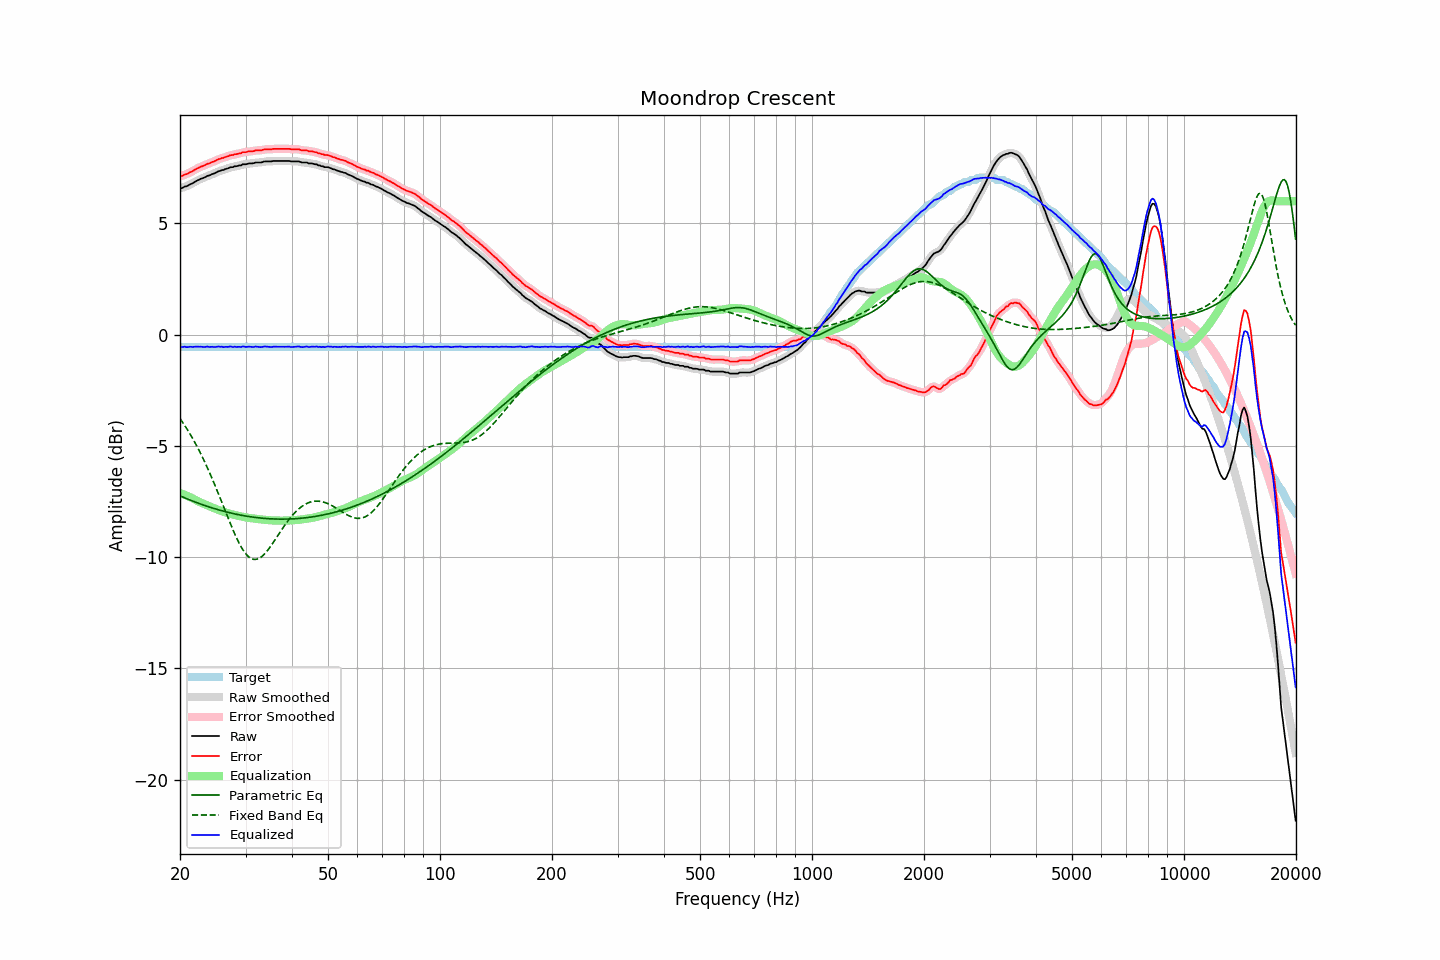

The table this chart was drawn from, first rows:
frequency, raw, error, smoothed, error_smoothed, equalization, parametric_eq, fixed_band_eq, equalized_raw, equalized_smoothed, target
20.00, 6.59, 7.13, 6.58, 7.13, -7.11, -7.24, -3.77, -0.52, -0.53, -0.54
20.20, 6.58, 7.12, 6.60, 7.14, -7.14, -7.27, -3.87, -0.56, -0.54, -0.54
20.40, 6.62, 7.16, 6.62, 7.16, -7.17, -7.31, -3.98, -0.55, -0.55, -0.54
20.61, 6.66, 7.20, 6.64, 7.19, -7.20, -7.34, -4.09, -0.54, -0.55, -0.54
20.81, 6.67, 7.21, 6.68, 7.22, -7.23, -7.37, -4.20, -0.56, -0.55, -0.54
21.02, 6.70, 7.24, 6.71, 7.25, -7.26, -7.40, -4.31, -0.56, -0.55, -0.54
21.23, 6.75, 7.29, 6.74, 7.28, -7.29, -7.42, -4.43, -0.54, -0.55, -0.54
21.44, 6.78, 7.32, 6.78, 7.32, -7.33, -7.45, -4.55, -0.54, -0.55, -0.54
21.66, 6.81, 7.35, 6.82, 7.36, -7.36, -7.48, -4.68, -0.55, -0.55, -0.54
21.87, 6.86, 7.41, 6.86, 7.40, -7.40, -7.51, -4.81, -0.54, -0.54, -0.54
22.09, 6.90, 7.45, 6.90, 7.44, -7.44, -7.54, -4.94, -0.54, -0.54, -0.54
22.31, 6.94, 7.49, 6.94, 7.48, -7.48, -7.56, -5.08, -0.54, -0.54, -0.54
22.54, 6.97, 7.51, 6.97, 7.52, -7.51, -7.59, -5.22, -0.54, -0.54, -0.54
22.76, 7.01, 7.55, 7.00, 7.55, -7.55, -7.62, -5.36, -0.54, -0.54, -0.54
22.99, 7.03, 7.57, 7.03, 7.58, -7.58, -7.64, -5.51, -0.55, -0.55, -0.54
23.22, 7.06, 7.60, 7.06, 7.61, -7.61, -7.67, -5.66, -0.55, -0.55, -0.54
23.45, 7.09, 7.63, 7.10, 7.64, -7.64, -7.69, -5.82, -0.55, -0.55, -0.54
23.69, 7.14, 7.68, 7.13, 7.67, -7.67, -7.72, -5.97, -0.53, -0.54, -0.54
23.92, 7.15, 7.69, 7.16, 7.70, -7.70, -7.74, -6.13, -0.55, -0.54, -0.54
24.16, 7.18, 7.72, 7.19, 7.73, -7.73, -7.76, -6.30, -0.55, -0.54, -0.54
24.40, 7.22, 7.76, 7.21, 7.76, -7.76, -7.79, -6.47, -0.54, -0.55, -0.54
24.65, 7.24, 7.78, 7.24, 7.79, -7.79, -7.81, -6.64, -0.55, -0.55, -0.54
24.89, 7.27, 7.82, 7.28, 7.82, -7.82, -7.83, -6.81, -0.55, -0.54, -0.54
25.14, 7.31, 7.86, 7.31, 7.85, -7.85, -7.85, -6.99, -0.54, -0.54, -0.54
25.39, 7.35, 7.89, 7.34, 7.89, -7.88, -7.87, -7.17, -0.53, -0.54, -0.54
25.65, 7.36, 7.90, 7.37, 7.91, -7.91, -7.89, -7.35, -0.55, -0.54, -0.54
25.91, 7.40, 7.94, 7.39, 7.93, -7.93, -7.91, -7.53, -0.53, -0.54, -0.54
26.16, 7.40, 7.95, 7.41, 7.96, -7.96, -7.93, -7.71, -0.56, -0.55, -0.54
26.43, 7.44, 7.98, 7.43, 7.98, -7.98, -7.95, -7.89, -0.54, -0.55, -0.54
26.69, 7.46, 8.00, 7.46, 8.00, -8.01, -7.97, -8.08, -0.55, -0.55, -0.54
26.96, 7.48, 8.02, 7.49, 8.03, -8.03, -7.99, -8.26, -0.55, -0.54, -0.54
27.23, 7.52, 8.06, 7.51, 8.05, -8.05, -8.01, -8.44, -0.53, -0.54, -0.54
27.50, 7.53, 8.07, 7.53, 8.07, -8.07, -8.02, -8.61, -0.54, -0.54, -0.54
27.77, 7.53, 8.08, 7.55, 8.09, -8.09, -8.04, -8.78, -0.56, -0.54, -0.54
28.05, 7.57, 8.11, 7.56, 8.10, -8.10, -8.05, -8.95, -0.53, -0.55, -0.54
28.33, 7.57, 8.11, 7.58, 8.12, -8.12, -8.07, -9.11, -0.55, -0.55, -0.54
28.62, 7.59, 8.13, 7.59, 8.13, -8.14, -8.09, -9.26, -0.55, -0.55, -0.54
28.90, 7.61, 8.15, 7.61, 8.15, -8.15, -8.10, -9.40, -0.54, -0.55, -0.54
29.19, 7.61, 8.15, 7.63, 8.17, -8.17, -8.11, -9.53, -0.56, -0.54, -0.54
29.48, 7.66, 8.20, 7.64, 8.19, -8.18, -8.13, -9.65, -0.52, -0.54, -0.54
29.78, 7.66, 8.20, 7.66, 8.20, -8.20, -8.14, -9.76, -0.54, -0.54, -0.54
30.08, 7.66, 8.20, 7.67, 8.22, -8.21, -8.15, -9.85, -0.55, -0.54, -0.54
30.38, 7.68, 8.22, 7.68, 8.22, -8.22, -8.16, -9.93, -0.54, -0.54, -0.54
30.68, 7.70, 8.24, 7.69, 8.24, -8.24, -8.18, -10.00, -0.54, -0.54, -0.54
30.99, 7.70, 8.24, 7.70, 8.24, -8.25, -8.19, -10.05, -0.55, -0.55, -0.54
31.30, 7.70, 8.24, 7.71, 8.25, -8.25, -8.20, -10.08, -0.55, -0.55, -0.54
31.61, 7.71, 8.25, 7.72, 8.26, -8.26, -8.21, -10.10, -0.55, -0.54, -0.54
31.93, 7.74, 8.28, 7.73, 8.27, -8.27, -8.22, -10.10, -0.53, -0.54, -0.54
32.24, 7.74, 8.28, 7.74, 8.28, -8.28, -8.22, -10.09, -0.54, -0.54, -0.54
32.57, 7.74, 8.28, 7.74, 8.29, -8.29, -8.23, -10.06, -0.55, -0.55, -0.54
32.89, 7.74, 8.28, 7.74, 8.29, -8.30, -8.24, -10.02, -0.56, -0.55, -0.54
33.22, 7.75, 8.29, 7.76, 8.30, -8.31, -8.25, -9.96, -0.56, -0.55, -0.54
33.55, 7.78, 8.32, 7.77, 8.32, -8.31, -8.25, -9.90, -0.53, -0.54, -0.54
33.89, 7.79, 8.33, 7.79, 8.33, -8.32, -8.26, -9.82, -0.53, -0.53, -0.54
34.23, 7.79, 8.33, 7.79, 8.34, -8.33, -8.26, -9.74, -0.54, -0.54, -0.54
34.57, 7.79, 8.33, 7.79, 8.33, -8.34, -8.27, -9.65, -0.54, -0.55, -0.54
34.92, 7.79, 8.33, 7.79, 8.34, -8.34, -8.27, -9.55, -0.55, -0.55, -0.54
35.27, 7.79, 8.33, 7.80, 8.34, -8.35, -8.28, -9.45, -0.56, -0.55, -0.54
35.62, 7.81, 8.35, 7.80, 8.35, -8.35, -8.28, -9.34, -0.54, -0.54, -0.54
35.97, 7.81, 8.35, 7.81, 8.35, -8.35, -8.28, -9.23, -0.54, -0.54, -0.54
... 635 more rows
